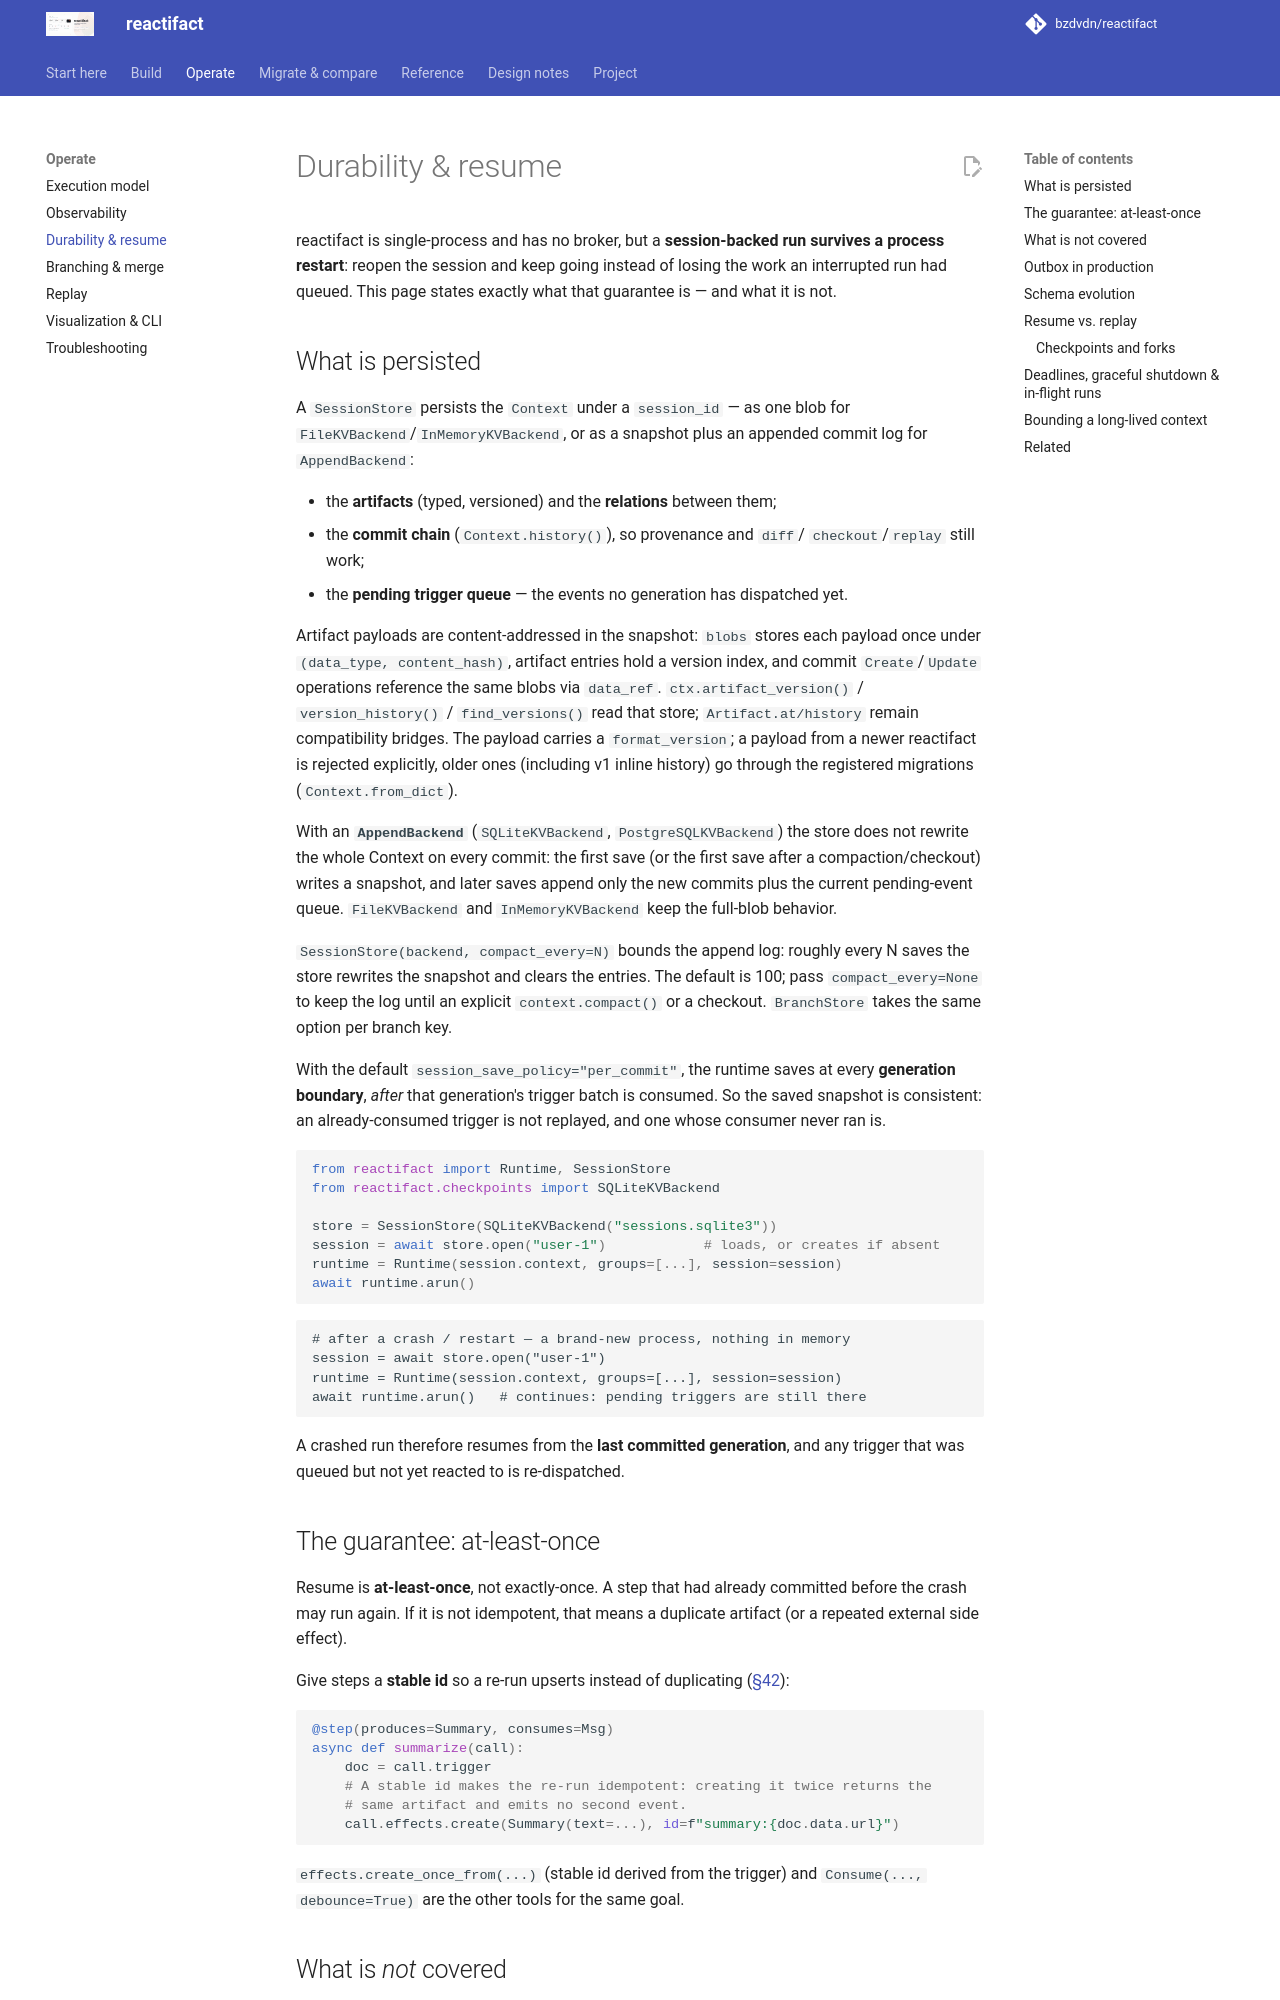

repository: bzdvdn/reactifact · page: en/durability/index.html · generator: mkdocs

# Durability & resume

reactifact is single-process and has no broker, but a **session-backed run
survives a process restart**: reopen the session and keep going instead of
losing the work an interrupted run had queued. This page states exactly what
that guarantee is — and what it is not.

## What is persisted

A `SessionStore` persists the `Context` under a `session_id` — as one blob for
`FileKVBackend`/`InMemoryKVBackend`, or as a snapshot plus an appended commit
log for `AppendBackend`:

- the **artifacts** (typed, versioned) and the **relations** between them;
- the **commit chain** (`Context.history()`), so provenance and `diff`/
  `checkout`/`replay` still work;
- the **pending trigger queue** — the events no generation has dispatched yet.

Artifact payloads are content-addressed in the snapshot: `blobs` stores each
payload once under `(data_type, content_hash)`, artifact entries hold a version
index, and commit `Create`/`Update` operations reference the same blobs via
`data_ref`. `ctx.artifact_version()` / `version_history()` / `find_versions()`
read that store; `Artifact.at/history` remain compatibility bridges. The
payload carries a `format_version`; a payload from a newer reactifact is
rejected explicitly, older ones (including v1 inline history) go through the
registered migrations (`Context.from_dict`).

With an **`AppendBackend`** (`SQLiteKVBackend`, `PostgreSQLKVBackend`) the store
does not rewrite the whole Context on every commit: the first save (or the first
save after a compaction/checkout) writes a snapshot, and later saves append only
the new commits plus the current pending-event queue. `FileKVBackend` and
`InMemoryKVBackend` keep the full-blob behavior.

`SessionStore(backend, compact_every=N)` bounds the append log: roughly every
N saves the store rewrites the snapshot and clears the entries. The default is
100; pass `compact_every=None` to keep the log until an explicit
`context.compact()` or a checkout. `BranchStore` takes the same option per
branch key.

With the default `session_save_policy="per_commit"`, the runtime saves at every
**generation boundary**, *after* that generation's trigger batch is consumed.
So the saved snapshot is consistent: an already-consumed trigger is not replayed,
and one whose consumer never ran is.

```python
from reactifact import Runtime, SessionStore
from reactifact.checkpoints import SQLiteKVBackend

store = SessionStore(SQLiteKVBackend("sessions.sqlite3"))
session = await store.open("user-1")            # loads, or creates if absent
runtime = Runtime(session.context, groups=[...], session=session)
await runtime.arun()
```

```text
# after a crash / restart — a brand-new process, nothing in memory
session = await store.open("user-1")
runtime = Runtime(session.context, groups=[...], session=session)
await runtime.arun()   # continues: pending triggers are still there
```

A crashed run therefore resumes from the **last committed generation**, and any
trigger that was queued but not yet reacted to is re-dispatched.

## The guarantee: at-least-once

Resume is **at-least-once**, not exactly-once. A step that had already
committed before the crash may run again. If it is not idempotent, that means a
duplicate artifact (or a repeated external side effect).

Give steps a **stable id** so a re-run upserts instead of duplicating
([§42](../constitution.md)):

```python
@step(produces=Summary, consumes=Msg)
async def summarize(call):
    doc = call.trigger
    # A stable id makes the re-run idempotent: creating it twice returns the
    # same artifact and emits no second event.
    call.effects.create(Summary(text=...), id=f"summary:{doc.data.url}")
```

`effects.create_once_from(...)` (stable id derived from the trigger) and
`Consume(..., debounce=True)` are the other tools for the same goal.
